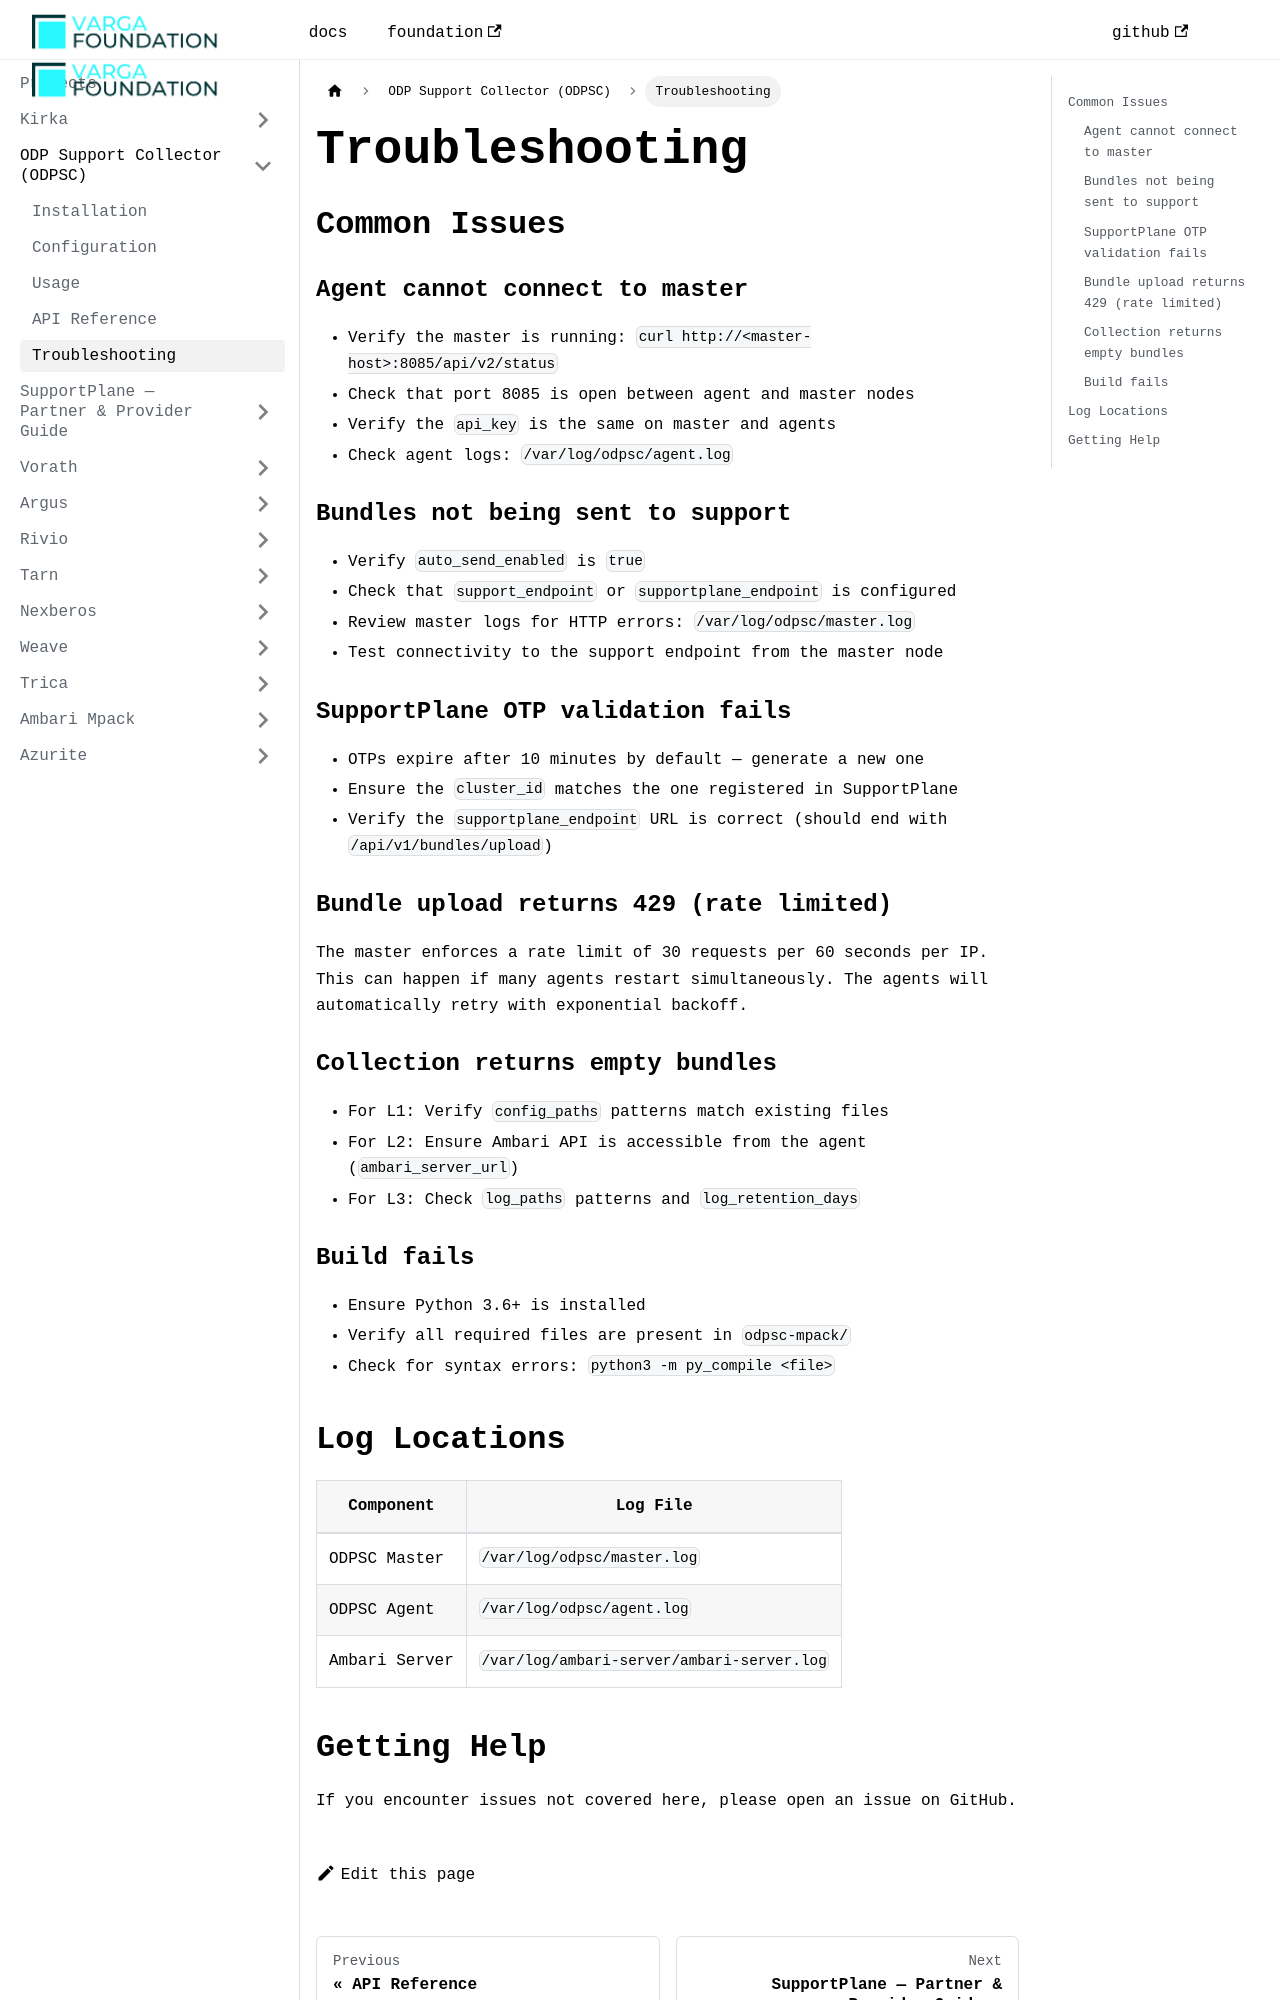

repository: VargaFoundation/docs · page: supportcollector/troubleshooting/index.html · generator: docusaurus

---
id: troubleshooting
title: Troubleshooting
sidebar_position: 6
---

## Common Issues

### Agent cannot connect to master

- Verify the master is running: `curl http://<master-host>:8085/api/v2/status`
- Check that port 8085 is open between agent and master nodes
- Verify the `api_key` is the same on master and agents
- Check agent logs: `/var/log/odpsc/agent.log`

### Bundles not being sent to support

- Verify `auto_send_enabled` is `true`
- Check that `support_endpoint` or `supportplane_endpoint` is configured
- Review master logs for HTTP errors: `/var/log/odpsc/master.log`
- Test connectivity to the support endpoint from the master node

### SupportPlane OTP validation fails

- OTPs expire after 10 minutes by default — generate a new one
- Ensure the `cluster_id` matches the one registered in SupportPlane
- Verify the `supportplane_endpoint` URL is correct (should end with `/api/v1/bundles/upload`)

### Bundle upload returns 429 (rate limited)

The master enforces a rate limit of 30 requests per 60 seconds per IP. This can happen if many agents restart simultaneously. The agents will automatically retry with exponential backoff.

### Collection returns empty bundles

- For L1: Verify `config_paths` patterns match existing files
- For L2: Ensure Ambari API is accessible from the agent (`ambari_server_url`)
- For L3: Check `log_paths` patterns and `log_retention_days`

### Build fails

- Ensure Python 3.6+ is installed
- Verify all required files are present in `odpsc-mpack/`
- Check for syntax errors: `python3 -m py_compile <file>`
